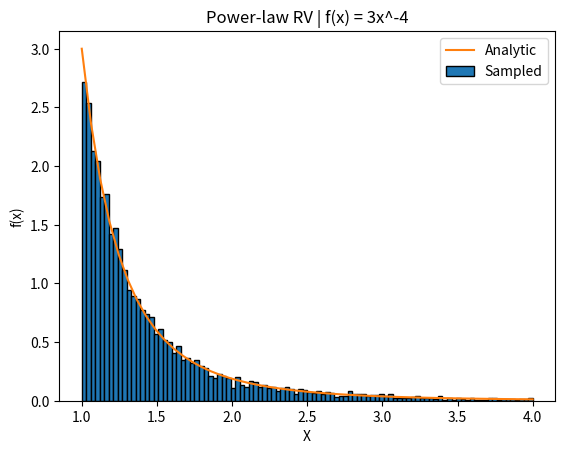

This chart was generated by the following Python code:
import numpy as np
from numpy import log, linspace
from numpy.random import uniform
import matplotlib.pyplot as plt

def histogram(z, **kwargs):
    bin_heights, bins, patch = plt.hist(z, **kwargs)
    if kwargs.get("range") is None:
        return bin_heights, bins, patch
    # Fix matplotlib's buggy histogram normalization:
    # they display P("Z in bin" | "Z in range")
    # which overestimates the probability that Z is in a given
    # bin since it neglects 
    min_z, max_z = kwargs["range"]
    p_in_range = np.sum((min_z <= z) & (z <= max_z)) / len(z)
    print('P in range:', p_in_range)
    for rectangle in patch.patches:
        height = rectangle.get_height()
        rectangle.set_height(height * p_in_range)
    return bin_heights, bins, patch



def exponential(lambda_, n):
    # Generate (n,) array of uniform RVs.
    u = uniform(0, 1, n)
    # Compute exponential via inverse transform method.
    return -1/lambda_ * log(u)

def problem5():
    N = 100_000
    lambda_1 = 1
    lambda_2 = 2
    max_z = 4
    # Sample X, Y from exponential distrution (with N datapoints) and 
    # perform element-wise division to compute Z.
    x = exponential(lambda_1, N)
    y = exponential(lambda_2, N)
    z = y / x
    # Compute analytically determined PDF.
    z_pdf = linspace(0, max_z)
    f_z = lambda_1 * lambda_2/ (lambda_1 + lambda_2 * z_pdf)**2

    fig = plt.figure()
    histogram(z, range=(0, max_z), density=True, bins=500)
    plt.plot(z_pdf, f_z)

    plt.xlabel("Z")
    plt.ylabel("f(Z)")
    plt.title("Z = Y/X, X~Exponential(1) | Y~Exponential(2)")
    plt.legend(["Analytic", f"Sampled (N={N})"])

    fig.savefig("Images/problem5.png")

    plt.show()



def problem6():
    N = 10_000
    x_max = 4
    # Sample Uniform distribution with N data points
    u = uniform(0, 1, N)
    # Simulate X using inverse tranform method.
    x = 1 / u ** (1/3)
    # Compute PDF over range
    x_range = np.linspace(1, x_max)
    f_x = 3 / x_range**4

    # Plot histogram of sampled points alongside PDF.
    fig = plt.figure()
    histogram(x, density=True, range=(1, x_max), bins=100, edgecolor='black')
    plt.plot(x_range, f_x)

    plt.title("Power-law RV | f(x) = 3x^-4")
    plt.xlabel("X")
    plt.ylabel("f(x)")
    plt.legend(["Analytic", "Sampled"])
    
    # Display results
    print(f"Mean: {np.mean(x)}")
    # fig.savefig("Images/problem6.png")

    plt.show()


def main():
    problem6()


if __name__ == "__main__":
    main()
